Photos from the image-classification dataset "prepared_dataset" in the GitHub repository Vedant-1724/GestureBot-Ai. Its 2 classes are: hazardous, non-hazardous.

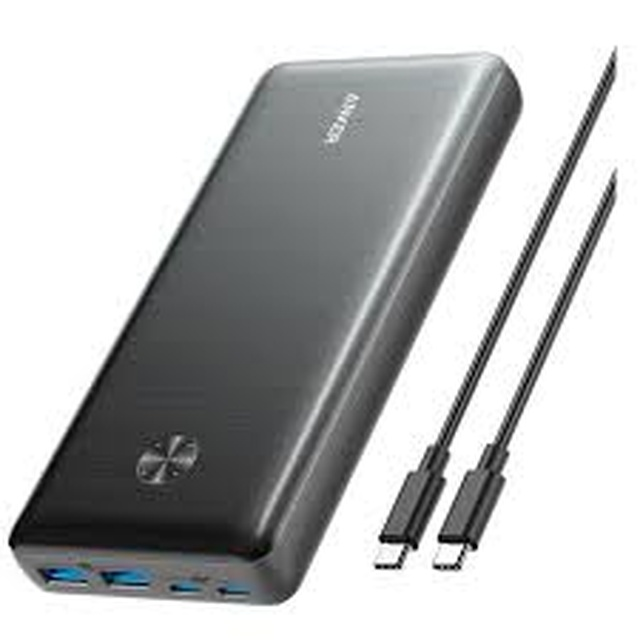
Label: hazardous

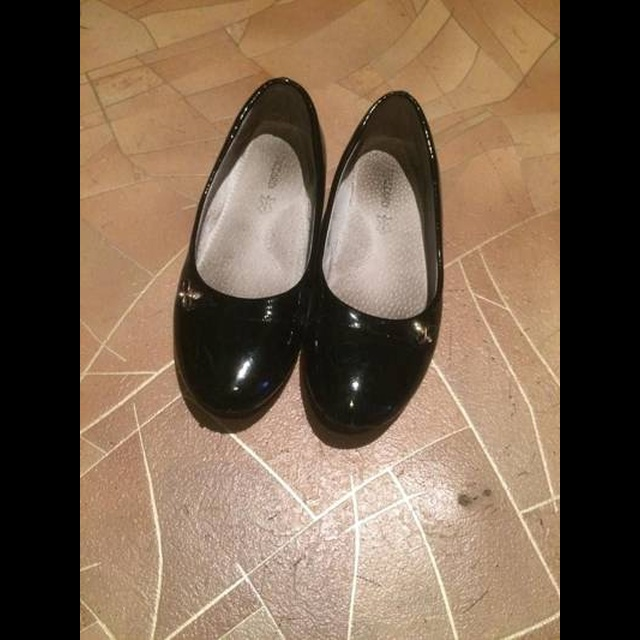
Label: non-hazardous

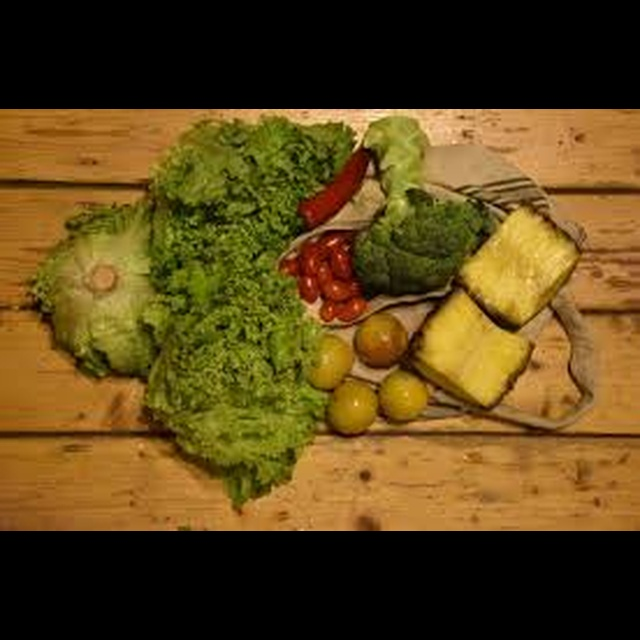
Label: hazardous

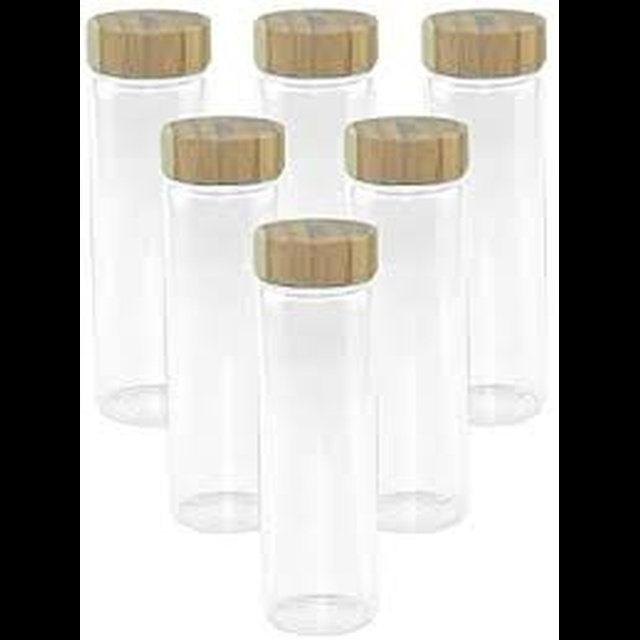
Label: hazardous

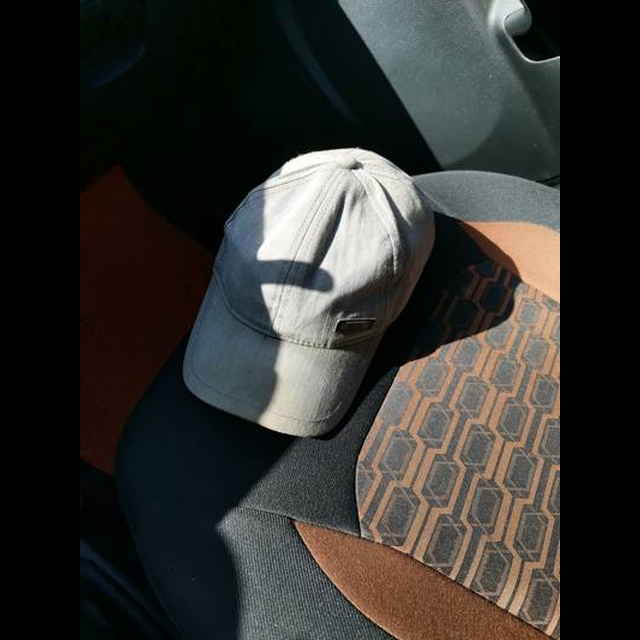
Label: non-hazardous

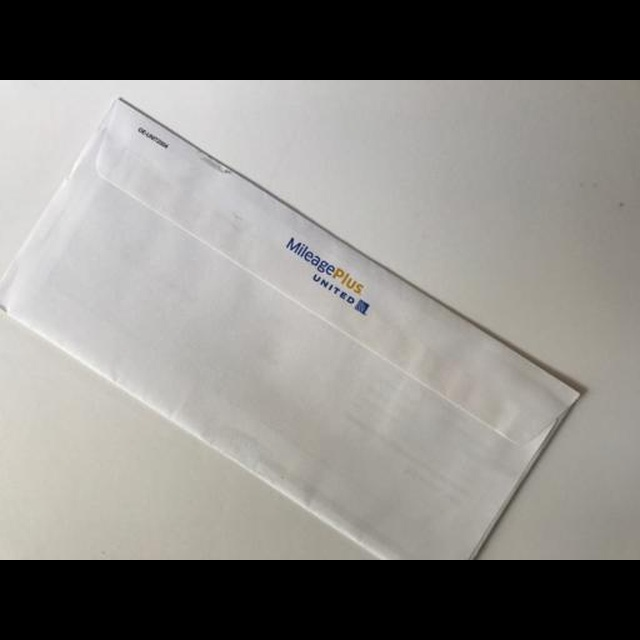
Label: non-hazardous
